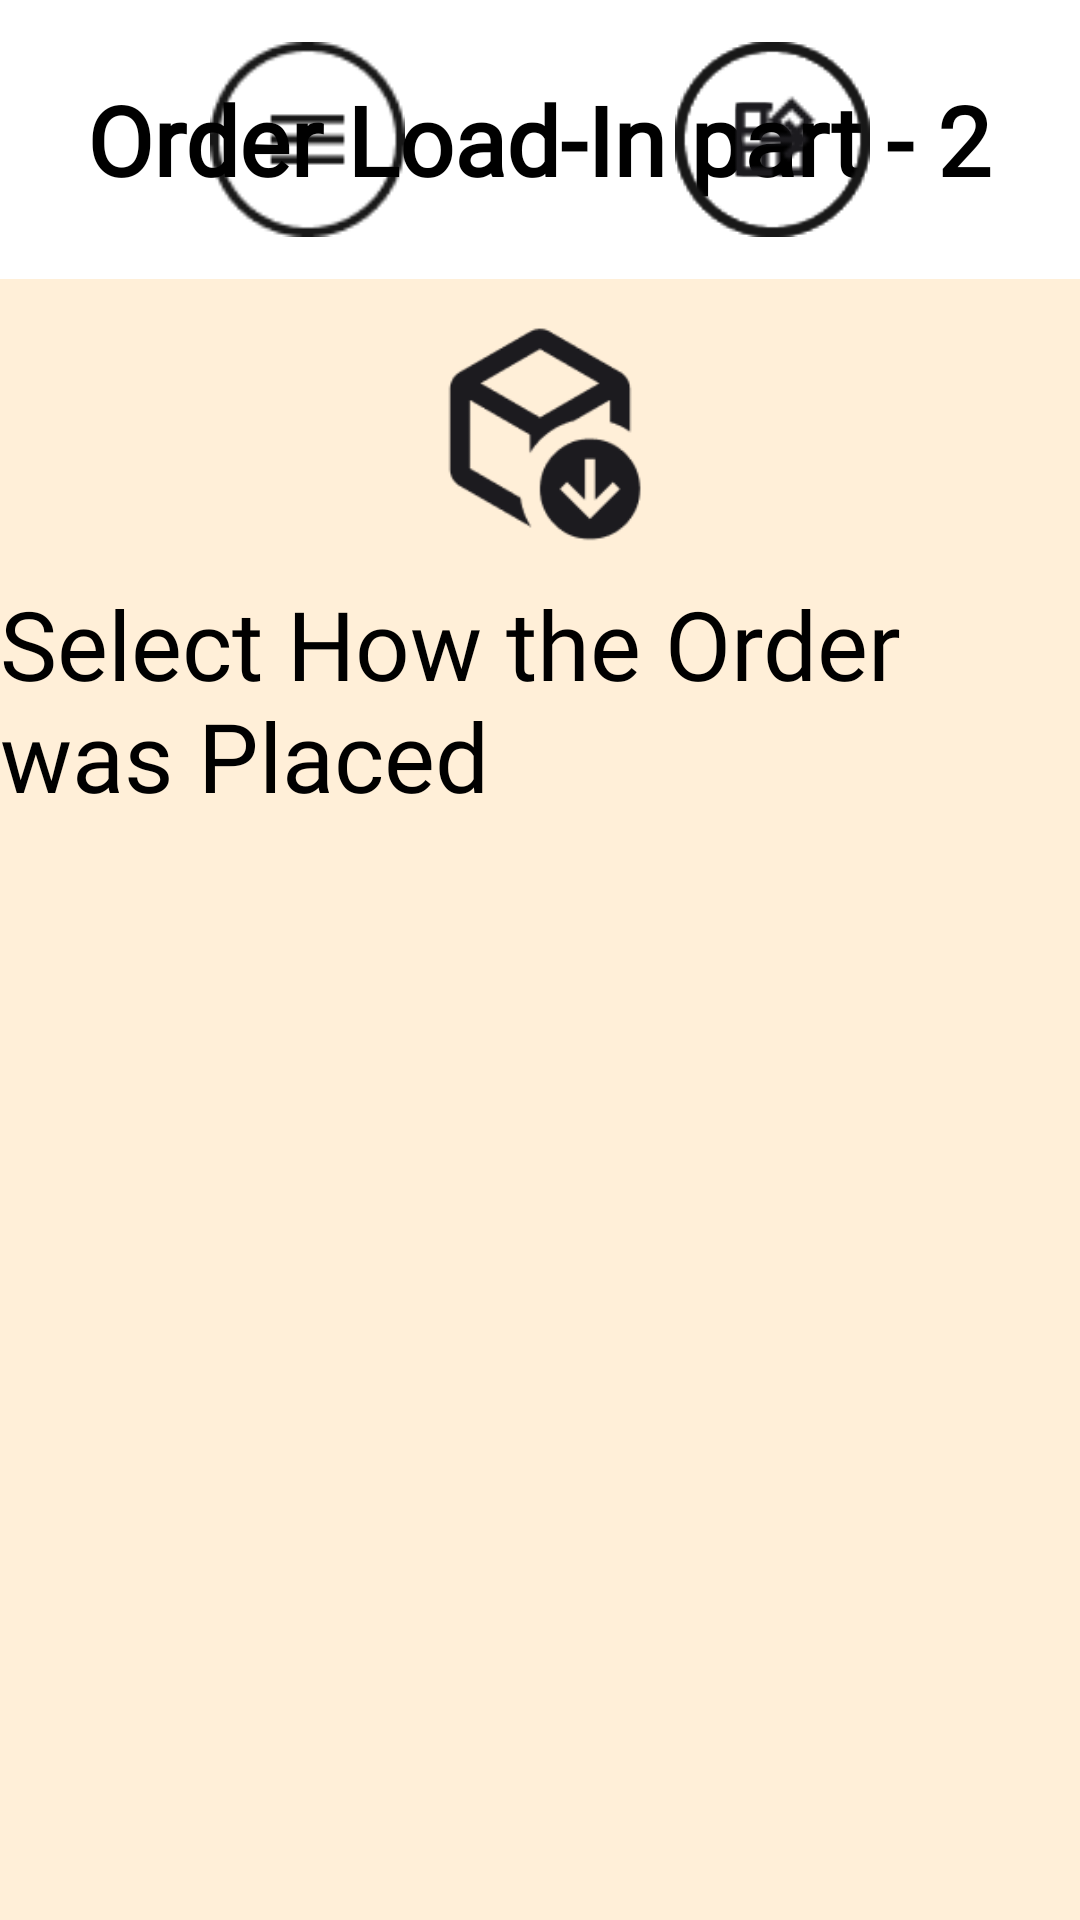

Reconstruct the res/layout file that produces this screen, plus the resources it refers to.
<!-- AndroidManifest.xml: application theme Theme.SmartLockerAndroid -->
<!-- res/layout/activity_order_loading.xml -->
<?xml version="1.0" encoding="utf-8"?>
<RelativeLayout xmlns:android="http://schemas.android.com/apk/res/android"
    xmlns:app="http://schemas.android.com/apk/res-auto"
    xmlns:tools="http://schemas.android.com/tools"
    android:layout_width="match_parent"
    android:layout_height="match_parent"
    android:background="@color/gray_bg"
    android:focusableInTouchMode="false"
    android:focusable="false"
    tools:context=".SelectCourierActivity">


    <RelativeLayout
        android:id="@+id/relative"
        android:layout_width="match_parent"
        android:layout_height="wrap_content"
        android:background="@color/white"
        android:focusableInTouchMode="false"
        android:focusable="false"
        app:layout_constraintStart_toStartOf="parent"
        app:layout_constraintTop_toTopOf="parent">

        <ImageView
            android:id="@+id/btn_settings_select_courier"
            android:layout_width="105dp"
            android:layout_height="85dp"
            android:layout_centerVertical="true"
            android:layout_marginStart="50dp"
            android:focusableInTouchMode="false"
            android:focusable="false"
            android:paddingTop="10dp"
            android:paddingBottom="10dp"
            android:src="@drawable/loadin_menu"
            app:layout_constraintEnd_toEndOf="parent"
            app:layout_constraintTop_toTopOf="parent" />

        <ImageView
            android:id="@+id/btn_order_management_select_courier"
            android:layout_width="105dp"
            android:layout_height="85dp"
            android:layout_centerVertical="true"
            android:layout_marginStart="50dp"
            android:focusableInTouchMode="false"
            android:focusable="false"
            android:layout_toEndOf="@+id/btn_settings_select_courier"
            android:paddingTop="10dp"
            android:paddingBottom="10dp"
            android:src="@drawable/loadin_menu2"
            app:layout_constraintEnd_toEndOf="parent"
            app:layout_constraintTop_toTopOf="parent" />

        <TextView
            android:id="@+id/imgVw_home_logo"
            android:layout_width="wrap_content"
            android:layout_height="wrap_content"
            android:layout_centerInParent="true"
            android:layout_marginTop="25dp"
            android:layout_marginBottom="25dp"
            android:focusable="false"
            android:focusableInTouchMode="false"
            android:fontFamily="@font/figtree_bold"
            android:text="Order Load-In part - 2"
            android:textColor="@color/black"
            android:textSize="32sp"
            android:textStyle="bold" />

        <ImageView
            android:id="@+id/log_out"
            android:layout_width="105dp"
            android:layout_height="85dp"
            android:layout_alignParentEnd="true"
            android:layout_centerVertical="true"
            android:layout_marginEnd="50dp"
            android:focusableInTouchMode="false"
            android:focusable="false"
            android:paddingTop="10dp"
            android:paddingBottom="10dp"
            android:src="@drawable/logout"
            app:layout_constraintEnd_toEndOf="parent"
            app:layout_constraintTop_toTopOf="parent" />


    </RelativeLayout>

    <RelativeLayout
        android:layout_width="match_parent"
        android:layout_height="match_parent"
        android:layout_below="@+id/relative"
        android:focusableInTouchMode="false"
        android:focusable="false"
        android:background="@color/beige2">


        <ImageView
            android:id="@+id/tv_courier_title_main"
            android:layout_width="80dp"
            android:layout_height="80dp"
            android:layout_centerHorizontal="true"
            android:focusableInTouchMode="false"
            android:focusable="false"
            android:layout_marginTop="10dp"
            android:src="@drawable/load_in_icon" />

        <TextView
            android:id="@+id/tv_courier_title"
            android:layout_width="wrap_content"
            android:layout_height="wrap_content"
            android:layout_below="@id/tv_courier_title_main"
            android:layout_centerHorizontal="true"
            android:layout_marginTop="10dp"
            android:focusableInTouchMode="false"
            android:focusable="false"
            android:fontFamily="@font/figtree_regular"
            android:text="@string/how_the_order_was_placed"
            android:textColor="@color/black"
            android:textSize="32sp" />


        <RelativeLayout
            android:layout_width="match_parent"
            android:layout_height="match_parent"
            android:focusableInTouchMode="false"
            android:focusable="false"
            android:layout_below="@+id/tv_courier_title"
            android:layout_marginBottom="40dp">

            <androidx.viewpager2.widget.ViewPager2
                android:id="@+id/introViewPager"
                android:layout_width="match_parent"
                android:layout_height="match_parent"
                android:focusableInTouchMode="false"
                android:focusable="false"
                android:layout_above="@+id/into_tab_layout" />

            <com.google.android.material.tabs.TabLayout
                android:id="@+id/into_tab_layout"
                android:layout_width="match_parent"
                android:layout_height="wrap_content"
                android:layout_alignParentBottom="true"
                app:tabBackground="@drawable/tab_pager_selector"
                app:tabGravity="center"
                android:focusableInTouchMode="false"
                android:focusable="false"
                app:tabIndicatorHeight="0dp"
                app:tabPaddingEnd="10dp"
                app:tabPaddingStart="10dp" />
        </RelativeLayout>


    </RelativeLayout>


</RelativeLayout>
<!-- resources referenced by this layout -->
<resources>
  <color name="beige2">#FFEFD8</color>
  <color name="black">#FF000000</color>
  <color name="gray_bg">#F2F2F2</color>
  <color name="white">#FFFFFFFF</color>
  <!-- drawable load_in_icon: png bitmap (drawable, 3553 bytes) -->
  <!-- drawable loadin_menu: png bitmap (drawable, 1671 bytes) -->
  <!-- drawable loadin_menu2: png bitmap (drawable, 2012 bytes) -->
  <!-- drawable logout: png bitmap (drawable, 1894 bytes) -->
  <string name="how_the_order_was_placed">Select How the Order was Placed</string>
  <style name="Theme.SmartLockerAndroid" parent="Theme.AppCompat.Light.NoActionBar">
          
          
          
          <item name="colorOnPrimary">@color/white</item>
          
          <item name="colorSecondary">@color/teal_200</item>
          <item name="colorSecondaryVariant">@color/teal_700</item>
          <item name="colorOnSecondary">@color/black</item>
          
          
          
          <item name="android:screenOrientation">landscape</item>
  
          
          
          
      </style>
  <color name="teal_200">#FF03DAC5</color>
  <color name="teal_700">#FF018786</color>
</resources>
